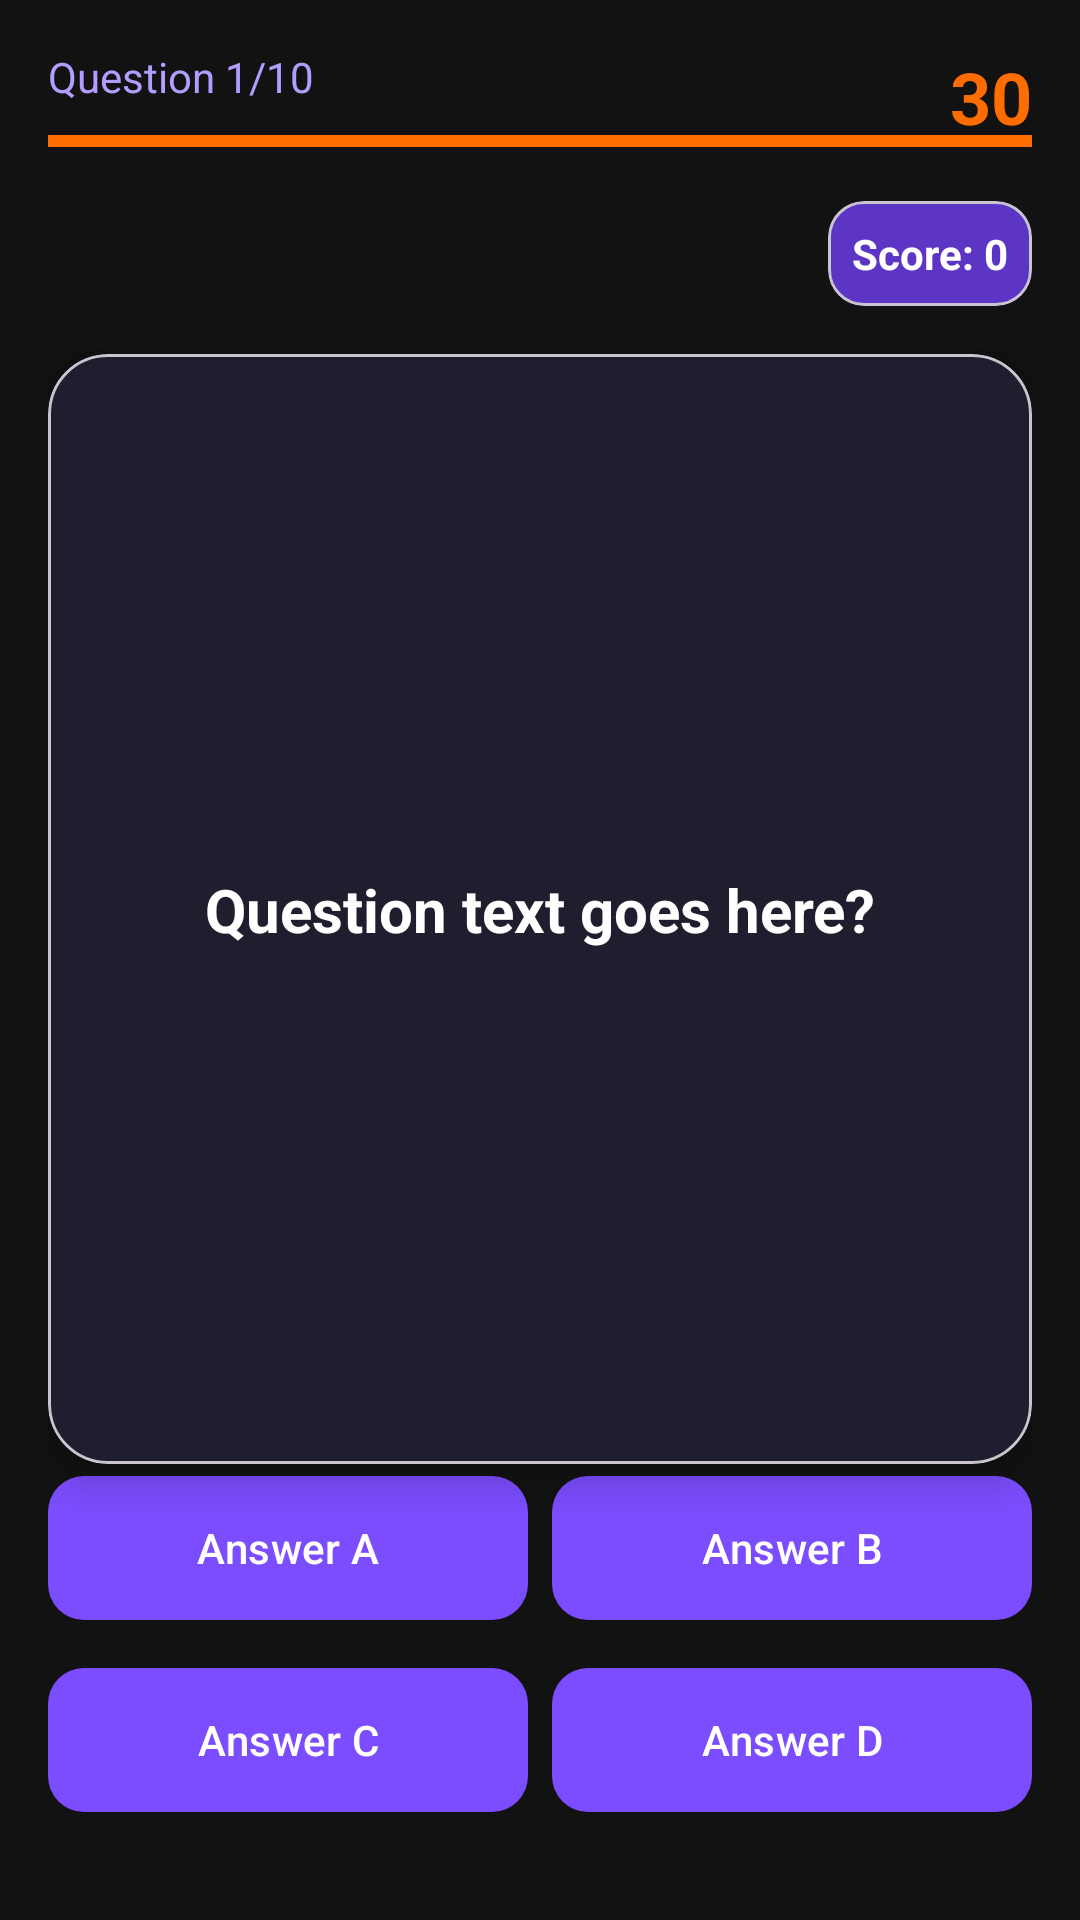

This screen was rendered from an Android layout file. Write that file and the resources it references.
<!-- AndroidManifest.xml: application theme Theme.TriviaClash -->
<!-- res/layout/fragment_quiz.xml -->
<?xml version="1.0" encoding="utf-8"?>
<androidx.constraintlayout.widget.ConstraintLayout
    xmlns:android="http://schemas.android.com/apk/res/android"
    xmlns:app="http://schemas.android.com/apk/res-auto"
    android:layout_width="match_parent"
    android:layout_height="match_parent"
    android:background="@color/background_dark"
    android:padding="16dp">

    
    <TextView
        android:id="@+id/tvQuestionNumber"
        android:layout_width="wrap_content"
        android:layout_height="wrap_content"
        android:text="Question 1/10"
        android:textColor="@color/purple_200"
        android:textSize="14sp"
        app:layout_constraintStart_toStartOf="parent"
        app:layout_constraintTop_toTopOf="parent" />

    <TextView
        android:id="@+id/tvTimer"
        android:layout_width="wrap_content"
        android:layout_height="wrap_content"
        android:text="30"
        android:textColor="@color/orange_500"
        android:textSize="24sp"
        android:textStyle="bold"
        app:layout_constraintEnd_toEndOf="parent"
        app:layout_constraintTop_toTopOf="parent" />

    <ProgressBar
        android:id="@+id/progressTimer"
        style="@style/Widget.AppCompat.ProgressBar.Horizontal"
        android:layout_width="match_parent"
        android:layout_height="8dp"
        android:layout_marginTop="8dp"
        android:max="30"
        android:progress="30"
        android:progressTint="@color/orange_500"
        app:layout_constraintTop_toBottomOf="@id/tvQuestionNumber" />

    
    <com.google.android.material.card.MaterialCardView
        android:id="@+id/cardScore"
        android:layout_width="wrap_content"
        android:layout_height="wrap_content"
        android:layout_marginTop="16dp"
        app:cardBackgroundColor="@color/purple_700"
        app:cardCornerRadius="12dp"
        app:layout_constraintEnd_toEndOf="parent"
        app:layout_constraintTop_toBottomOf="@id/progressTimer">

        <TextView
            android:id="@+id/tvScore"
            android:layout_width="wrap_content"
            android:layout_height="wrap_content"
            android:padding="8dp"
            android:text="Score: 0"
            android:textColor="@color/white"
            android:textStyle="bold" />

    </com.google.android.material.card.MaterialCardView>

    
    <com.google.android.material.card.MaterialCardView
        android:id="@+id/cardQuestion"
        android:layout_width="match_parent"
        android:layout_height="0dp"
        android:layout_marginTop="16dp"
        app:cardBackgroundColor="@color/surface_dark"
        app:cardCornerRadius="20dp"
        app:cardElevation="8dp"
        app:layout_constraintBottom_toTopOf="@id/btnAnswerA"
        app:layout_constraintTop_toBottomOf="@id/cardScore"
        app:layout_constraintVertical_weight="1">

        <androidx.constraintlayout.widget.ConstraintLayout
            android:layout_width="match_parent"
            android:layout_height="match_parent"
            android:padding="24dp">

            <TextView
                android:id="@+id/tvQuestion"
                android:layout_width="match_parent"
                android:layout_height="wrap_content"
                android:gravity="center"
                android:text="Question text goes here?"
                android:textColor="@color/white"
                android:textSize="20sp"
                android:textStyle="bold"
                app:layout_constraintBottom_toBottomOf="parent"
                app:layout_constraintTop_toTopOf="parent" />

        </androidx.constraintlayout.widget.ConstraintLayout>

    </com.google.android.material.card.MaterialCardView>

    
    <com.google.android.material.button.MaterialButton
        android:id="@+id/btnAnswerA"
        android:layout_width="0dp"
        android:layout_height="56dp"
        android:layout_marginEnd="8dp"
        android:layout_marginBottom="8dp"
        android:text="Answer A"
        android:textColor="@color/white"
        app:backgroundTint="@color/purple_500"
        app:cornerRadius="12dp"
        app:layout_constraintBottom_toTopOf="@id/btnAnswerC"
        app:layout_constraintEnd_toStartOf="@id/btnAnswerB"
        app:layout_constraintStart_toStartOf="parent" />

    <com.google.android.material.button.MaterialButton
        android:id="@+id/btnAnswerB"
        android:layout_width="0dp"
        android:layout_height="56dp"
        android:layout_marginBottom="8dp"
        android:text="Answer B"
        android:textColor="@color/white"
        app:backgroundTint="@color/purple_500"
        app:cornerRadius="12dp"
        app:layout_constraintBottom_toTopOf="@id/btnAnswerD"
        app:layout_constraintEnd_toEndOf="parent"
        app:layout_constraintStart_toEndOf="@id/btnAnswerA" />

    <com.google.android.material.button.MaterialButton
        android:id="@+id/btnAnswerC"
        android:layout_width="0dp"
        android:layout_height="56dp"
        android:layout_marginEnd="8dp"
        android:layout_marginBottom="16dp"
        android:text="Answer C"
        android:textColor="@color/white"
        app:backgroundTint="@color/purple_500"
        app:cornerRadius="12dp"
        app:layout_constraintBottom_toBottomOf="parent"
        app:layout_constraintEnd_toStartOf="@id/btnAnswerD"
        app:layout_constraintStart_toStartOf="parent" />

    <com.google.android.material.button.MaterialButton
        android:id="@+id/btnAnswerD"
        android:layout_width="0dp"
        android:layout_height="56dp"
        android:layout_marginBottom="16dp"
        android:text="Answer D"
        android:textColor="@color/white"
        app:backgroundTint="@color/purple_500"
        app:cornerRadius="12dp"
        app:layout_constraintBottom_toBottomOf="parent"
        app:layout_constraintEnd_toEndOf="parent"
        app:layout_constraintStart_toEndOf="@id/btnAnswerC" />

</androidx.constraintlayout.widget.ConstraintLayout>
<!-- resources referenced by this layout -->
<resources>
  <color name="background_dark">#121212</color>
  <color name="orange_500">#FF6D00</color>
  <color name="purple_200">#B39DFF</color>
  <color name="purple_500">#7C4DFF</color>
  <color name="purple_700">#5C35C5</color>
  <color name="surface_dark">#1E1E2E</color>
  <color name="white">#FFFFFF</color>
  <style name="Theme.TriviaClash" parent="Base.Theme.TriviaClash" />
  <style name="Base.Theme.TriviaClash" parent="Theme.Material3.DayNight.NoActionBar">
          <item name="colorPrimary">@color/purple_700</item>
          <item name="colorOnPrimary">@color/white</item>
          <item name="colorSecondary">@color/orange_500</item>
          <item name="colorTertiary">@color/teal_400</item>
          <item name="android:statusBarColor">@color/purple_700</item>
      </style>
  <color name="teal_400">#26C6DA</color>
</resources>
